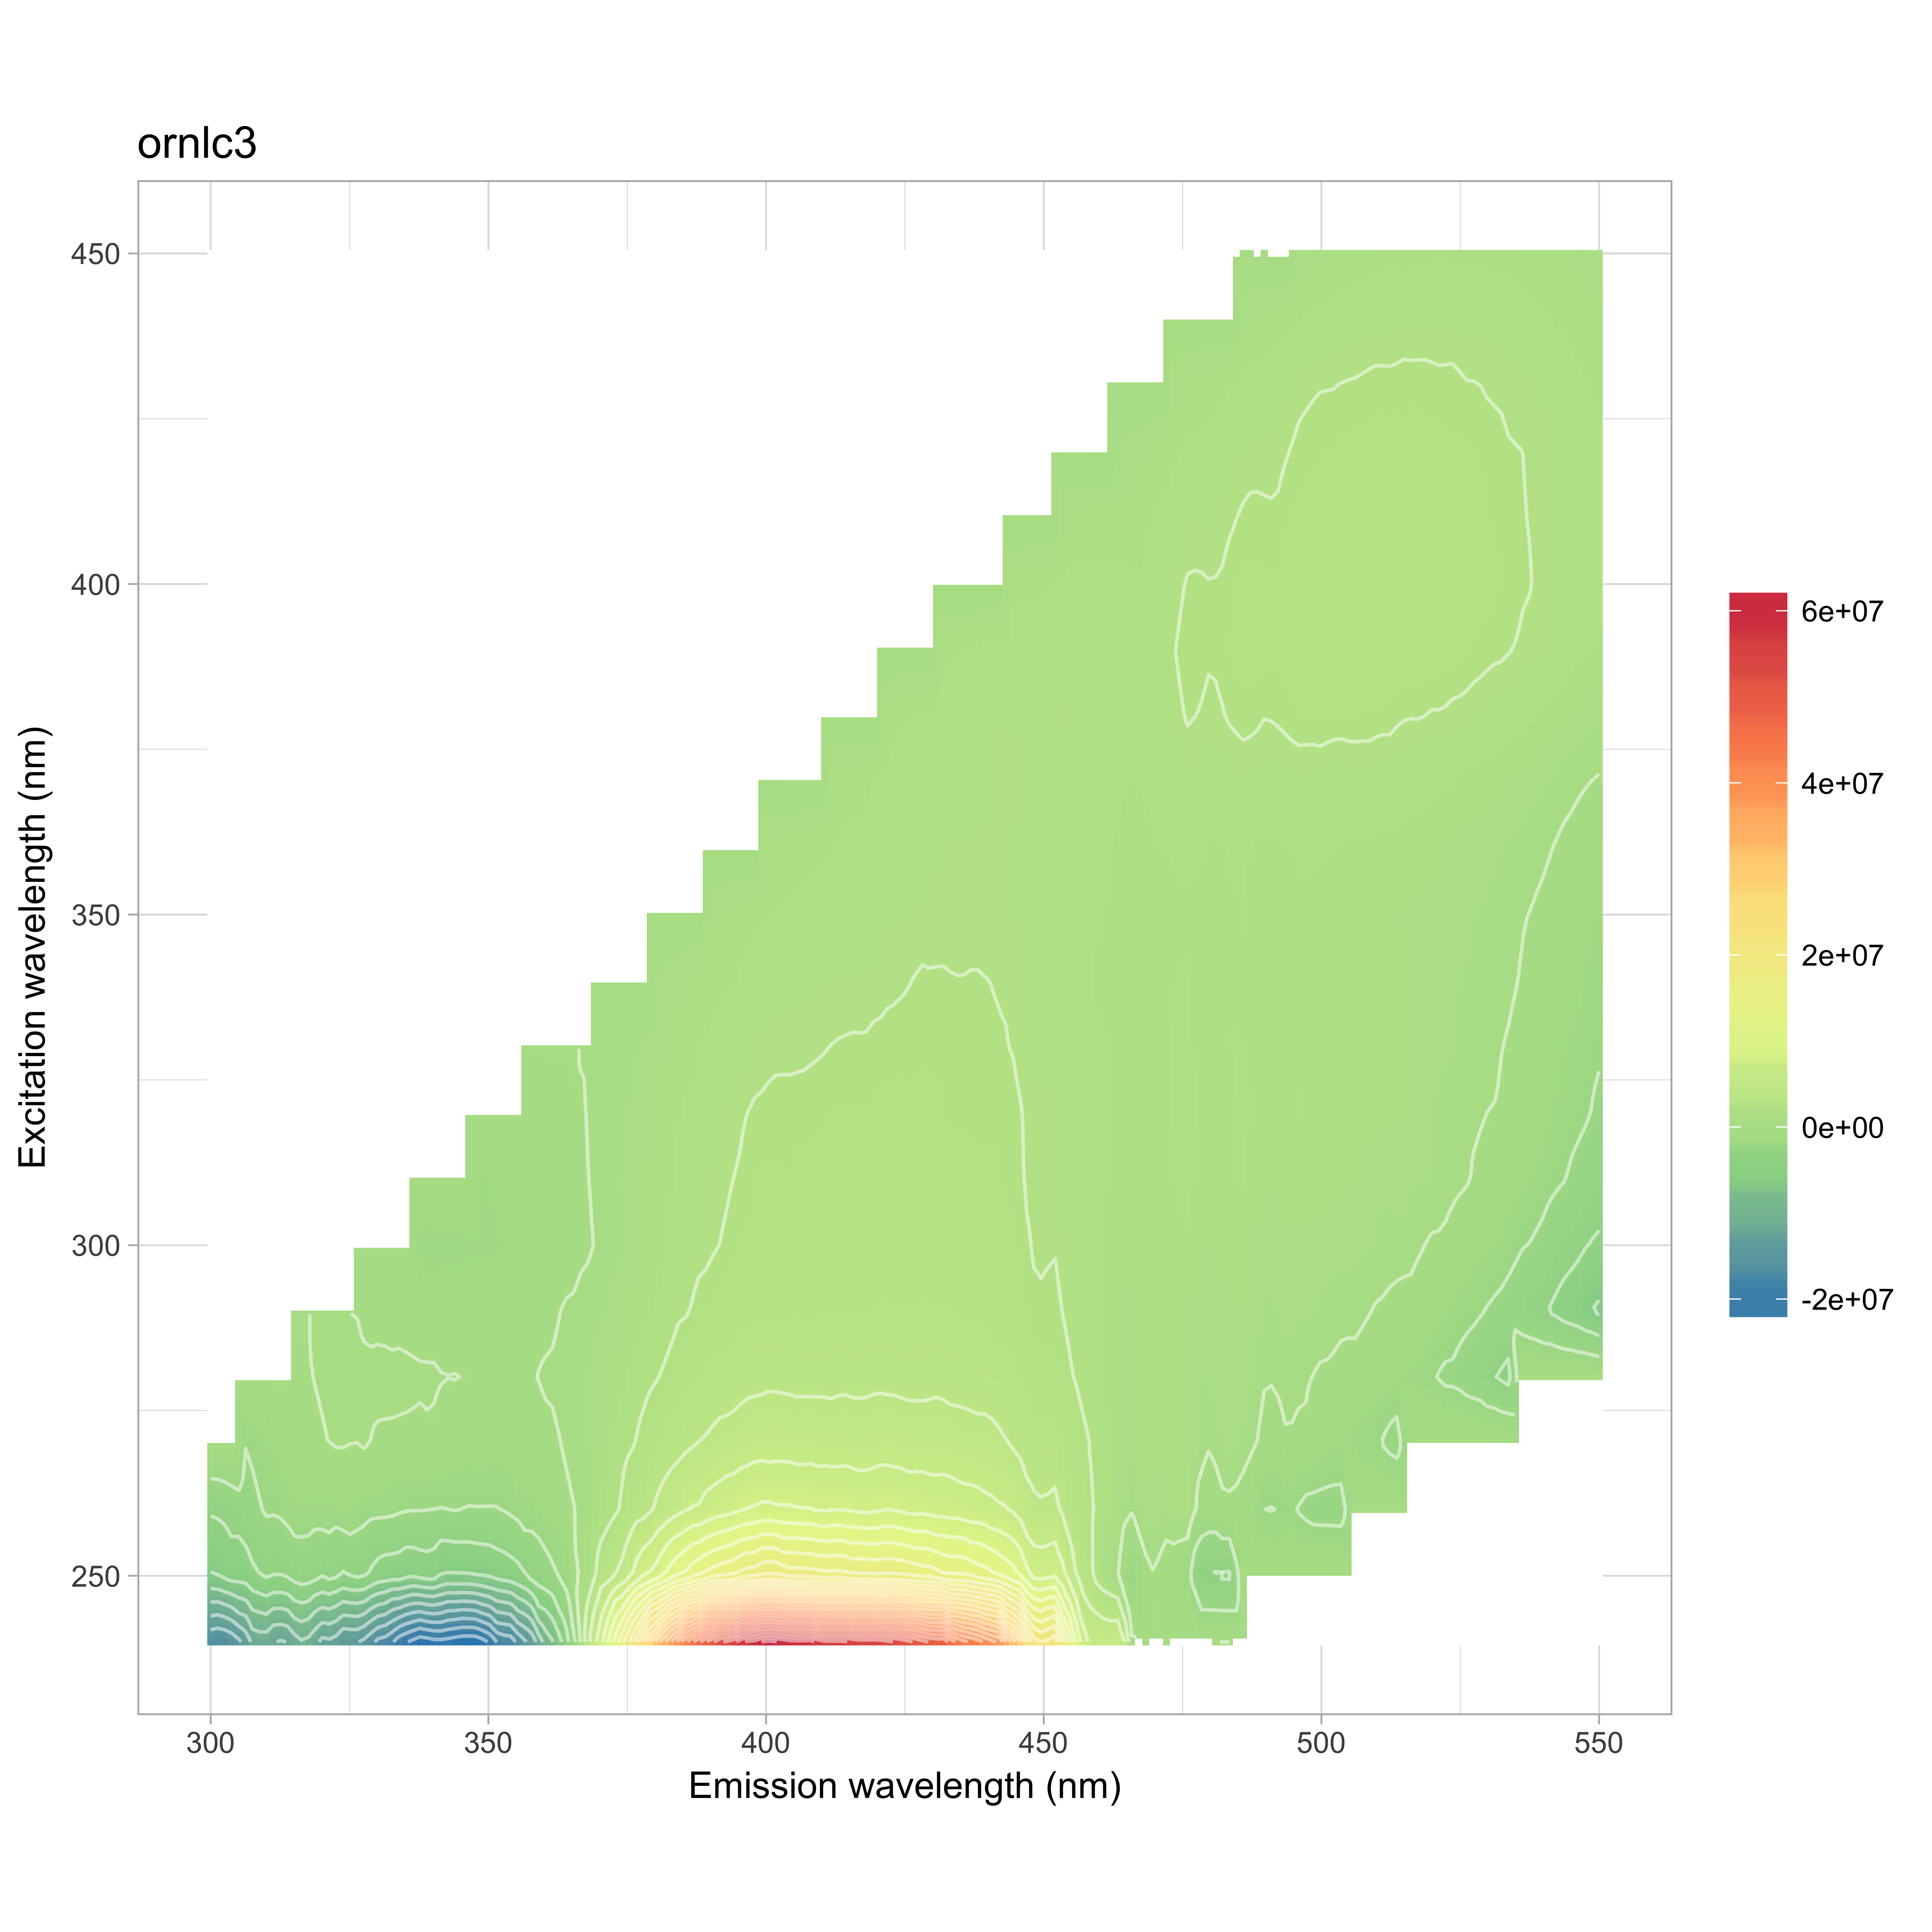

The table this chart was drawn from, first rows:
, 240, 250, 260, 270, 280, 290, 300, 310, 320, 330, 340, 350, 360, 370, 380, 390, 400, 410, 420, 430, 440, 450
300, -16283805, -6356654, -3891594, -3189185, -2687258, 0, 0, 0, 0, 0, 0, 0, 0, 0, 0, 0, 0, 0, 0, 0, 0, 0
302, -16654017, -5926107, -3815309, -2805970, -2605487, -3076333, 0, 0, 0, 0, 0, 0, 0, 0, 0, 0, 0, 0, 0, 0, 0, 0
304, -15757961, -5271569, -3236912, -2060102, -2381722, -2707642, 0, 0, 0, 0, 0, 0, 0, 0, 0, 0, 0, 0, 0, 0, 0, 0
306, -14108992, -5556782, -2781286, -2063920, -1919096, -2442589, 0, 0, 0, 0, 0, 0, 0, 0, 0, 0, 0, 0, 0, 0, 0, 0
308, -11334405, -4397391, -2415444, -1688581, -1459643, -2154357, 0, 0, 0, 0, 0, 0, 0, 0, 0, 0, 0, 0, 0, 0, 0, 0
310, -11423869, -3836774, -1854047, -1219914, -1277184, -1848617, 0, 0, 0, 0, 0, 0, 0, 0, 0, 0, 0, 0, 0, 0, 0, 0
312, -12672833, -4160253, -1890589, -718142, -726698, -1538885, -1831510, 0, 0, 0, 0, 0, 0, 0, 0, 0, 0, 0, 0, 0, 0, 0
314, -12313537, -3869734, -1412969, -549423, -387658, -1530984, -1815911, 0, 0, 0, 0, 0, 0, 0, 0, 0, 0, 0, 0, 0, 0, 0
316, -10438197, -3102843, -1272875, -278874, -176443, -1309784, -1801493, 0, 0, 0, 0, 0, 0, 0, 0, 0, 0, 0, 0, 0, 0, 0
318, -10933543, -3288291, -1265235, -168948, -27256, -1237267, -1785651, 0, 0, 0, 0, 0, 0, 0, 0, 0, 0, 0, 0, 0, 0, 0
320, -12985418, -3975511, -1288568, -89877, 101890, -943322, -1768209, 0, 0, 0, 0, 0, 0, 0, 0, 0, 0, 0, 0, 0, 0, 0
322, -12653248, -3522476, -1270152, 60648, 195257, -767276, -1730575, -807098, 0, 0, 0, 0, 0, 0, 0, 0, 0, 0, 0, 0, 0, 0
324, -14508272, -4349873, -995724, 62865, 420319, -611513, -1818435, -1288110, 0, 0, 0, 0, 0, 0, 0, 0, 0, 0, 0, 0, 0, 0
326, -14156623, -3717613, -1261127, -3499, 333750, -539505, -1859194, -1473561, 0, 0, 0, 0, 0, 0, 0, 0, 0, 0, 0, 0, 0, 0
328, -15082735, -3954432, -1541316, 138795, 376255, -498532, -1801937, -1613618, 0, 0, 0, 0, 0, 0, 0, 0, 0, 0, 0, 0, 0, 0
330, -17060252, -4994282, -1625714, -227844, 443547, -443015, -1749372, -1600795, 0, 0, 0, 0, 0, 0, 0, 0, 0, 0, 0, 0, 0, 0
332, -17600619, -5304547, -1642763, -261411, 419250, -522564, -1787254, -1563809, -917986, 0, 0, 0, 0, 0, 0, 0, 0, 0, 0, 0, 0, 0
334, -19785698, -5398455, -1879175, -265722, 340035, -422275, -1708016, -1663454, -1259652, 0, 0, 0, 0, 0, 0, 0, 0, 0, 0, 0, 0, 0
336, -20923283, -5849796, -2011277, -289611, 259720, -501473, -1657612, -1603104, -1346743, 0, 0, 0, 0, 0, 0, 0, 0, 0, 0, 0, 0, 0
338, -21951657, -5491883, -2002893, -309395, 168540, -532731, -1527204, -1646847, -1406284, 0, 0, 0, 0, 0, 0, 0, 0, 0, 0, 0, 0, 0
340, -21240492, -5336523, -2078298, -162519, 151070, -463247, -1567234, -1600173, -1414217, 0, 0, 0, 0, 0, 0, 0, 0, 0, 0, 0, 0, 0
342, -21191556, -6433333, -2136917, -439119, 10814, -508345, -1439154, -1506388, -1416408, -806579, 0, 0, 0, 0, 0, 0, 0, 0, 0, 0, 0, 0
344, -21722856, -6343634, -1990756, -592598, 29854, -492909, -1484596, -1395438, -1385881, -1068989, 0, 0, 0, 0, 0, 0, 0, 0, 0, 0, 0, 0
346, -22134472, -6327177, -2156442, -727342, -30825, -515438, -1348220, -1375993, -1371276, -1036505, 0, 0, 0, 0, 0, 0, 0, 0, 0, 0, 0, 0
348, -21945864, -6053114, -2130671, -639655, -130744, -531038, -1298142, -1238001, -1280421, -1062169, 0, 0, 0, 0, 0, 0, 0, 0, 0, 0, 0, 0
350, -20676791, -5950746, -2144318, -671478, -67559, -467336, -1283877, -1155121, -1215946, -1026437, 0, 0, 0, 0, 0, 0, 0, 0, 0, 0, 0, 0
352, -17924080, -5494369, -2132663, -744339, -208153, -459089, -1179586, -1057149, -1073426, -1006531, -459744, 0, 0, 0, 0, 0, 0, 0, 0, 0, 0, 0
354, -17620499, -5103991, -1780731, -625090, -45669, -379823, -1067972, -934030, -980195, -921441, -696923, 0, 0, 0, 0, 0, 0, 0, 0, 0, 0, 0
356, -15168801, -4644251, -1400814, -498972, -150347, -396145, -948009, -823421, -876472, -936636, -717834, 0, 0, 0, 0, 0, 0, 0, 0, 0, 0, 0
358, -13609471, -3325219, -1460842, -451442, -68511, -305395, -783420, -753637, -737405, -840361, -721589, 0, 0, 0, 0, 0, 0, 0, 0, 0, 0, 0
360, -9649204, -2966150, -924469, -275667, 108739, -246545, -660341, -619481, -590977, -771168, -633410, 0, 0, 0, 0, 0, 0, 0, 0, 0, 0, 0
362, -8036270, -2315516, -837337, -147547, 138557, -91848, -522107, -473992, -461686, -631545, -519963, -221273, 0, 0, 0, 0, 0, 0, 0, 0, 0, 0
364, -4945888, -1378806, -239440, 138357, 286004, 100777, -418298, -325024, -309216, -459848, -497971, -322626, 0, 0, 0, 0, 0, 0, 0, 0, 0, 0
366, -1514913, -43343, 58148, 321223, 476004, 169167, -202708, -177265, -131601, -319058, -395682, -288204, 0, 0, 0, 0, 0, 0, 0, 0, 0, 0
368, 3815052, 839441, 529816, 593877, 633403, 318996, -112426, -5225, 33964, -187647, -304704, -239869, 0, 0, 0, 0, 0, 0, 0, 0, 0, 0
370, 7097693, 2721479, 1166359, 896113, 862697, 502967, 125186, 157899, 141550, 41351, -195109, -163279, 0, 0, 0, 0, 0, 0, 0, 0, 0, 0
372, 11094274, 3672371, 1626118, 1335117, 1014262, 649544, 297322, 354266, 300673, 177727, -100880, -31589, -70097, 0, 0, 0, 0, 0, 0, 0, 0, 0
374, 15693792, 4695088, 2200638, 1713012, 1269852, 909809, 495586, 561316, 491425, 365799, 62877, 60563, 76609, 0, 0, 0, 0, 0, 0, 0, 0, 0
376, 19896819, 6309803, 3106998, 1958434, 1528112, 1089609, 714235, 708305, 632454, 487306, 268771, 133435, 127051, 0, 0, 0, 0, 0, 0, 0, 0, 0
378, 25347296, 8147251, 3552090, 2416876, 1740326, 1325617, 949921, 938166, 819851, 657454, 431604, 217136, 232625, 0, 0, 0, 0, 0, 0, 0, 0, 0
380, 30767944, 8862816, 4280040, 2898040, 1982992, 1438055, 1124013, 1097279, 998878, 807895, 588494, 311928, 303450, 0, 0, 0, 0, 0, 0, 0, 0, 0
382, 35199666, 10669029, 5021246, 3127835, 2223779, 1712147, 1333236, 1271991, 1199974, 924131, 746452, 408231, 378241, -372828, 0, 0, 0, 0, 0, 0, 0, 0
384, 39388963, 12139689, 5658819, 3493466, 2433037, 1948916, 1552871, 1487233, 1375688, 1093721, 872538, 486080, 511755, 168322, 0, 0, 0, 0, 0, 0, 0, 0
386, 43878657, 13154990, 6247538, 3909380, 2724599, 2011019, 1681591, 1610491, 1522673, 1211133, 1003817, 628851, 617558, 412907, 0, 0, 0, 0, 0, 0, 0, 0
388, 47081325, 14449347, 6407436, 4173632, 2938185, 2316678, 1846818, 1734960, 1619130, 1387387, 1124644, 802753, 687273, 542721, 0, 0, 0, 0, 0, 0, 0, 0
390, 50688519, 15383563, 7072818, 4381599, 3204922, 2356149, 1986906, 1852657, 1762802, 1484456, 1227343, 917449, 680740, 652562, 0, 0, 0, 0, 0, 0, 0, 0
392, 53699147, 16004455, 7451191, 4686676, 3282298, 2452793, 2085828, 1934381, 1839005, 1590921, 1319967, 1026871, 739263, 749610, -805817, 0, 0, 0, 0, 0, 0, 0
394, 54591022, 16456603, 7767671, 4781507, 3411778, 2607267, 2221370, 2060407, 1900150, 1675181, 1360984, 1124239, 775417, 785248, -103573, 0, 0, 0, 0, 0, 0, 0
396, 58039965, 17475849, 8280846, 5065116, 3574677, 2646781, 2344061, 2165821, 2040816, 1782212, 1490958, 1196651, 853716, 877381, 388072, 0, 0, 0, 0, 0, 0, 0
398, 58664226, 17807905, 8455522, 5326632, 3660313, 2855395, 2419208, 2309128, 2121413, 1880296, 1572231, 1323853, 979723, 918993, 598403, 0, 0, 0, 0, 0, 0, 0
400, 60717923, 18705689, 8720758, 5284145, 3805605, 2909744, 2463278, 2329086, 2158614, 1927393, 1634556, 1375828, 1096201, 957374, 728858, 0, 0, 0, 0, 0, 0, 0
402, 59867651, 18581744, 8508152, 5358952, 3773423, 2860095, 2500816, 2322916, 2213959, 1959141, 1712512, 1409968, 1153905, 982375, 865951, -1168147, 0, 0, 0, 0, 0, 0
404, 58680305, 17631869, 8484896, 5325146, 3740614, 2882755, 2429505, 2279234, 2213340, 1951463, 1747910, 1467110, 1212930, 922652, 898398, -188413, 0, 0, 0, 0, 0, 0
406, 58463176, 17623177, 8368761, 5163823, 3671518, 2913196, 2429862, 2332824, 2235317, 1959463, 1797270, 1487635, 1237390, 951140, 956872, 343142, 0, 0, 0, 0, 0, 0
408, 58653088, 17501080, 8333926, 5278088, 3658467, 2808489, 2377909, 2321913, 2251255, 1993819, 1779935, 1538136, 1288585, 1048394, 975413, 612906, 0, 0, 0, 0, 0, 0
410, 56131256, 17213522, 7993127, 5206987, 3717198, 2895933, 2438169, 2328074, 2274393, 2033127, 1818036, 1543232, 1357263, 1096985, 981552, 723829, 0, 0, 0, 0, 0, 0
412, 56287113, 17201055, 8212482, 5074921, 3674280, 2954717, 2479811, 2363860, 2291411, 2078403, 1878471, 1589668, 1397364, 1175523, 999901, 803339, -1312793, 0, 0, 0, 0, 0
414, 56120237, 17225453, 8215812, 5233452, 3778276, 2892194, 2466424, 2376518, 2323788, 2100554, 1877363, 1652865, 1453364, 1273807, 1021413, 889743, -324285, 0, 0, 0, 0, 0
416, 54912678, 16564148, 8003217, 5056385, 3690779, 2918852, 2559242, 2344721, 2295016, 2118156, 1872625, 1679752, 1485793, 1279425, 1019880, 940754, 231252, 0, 0, 0, 0, 0
418, 54721111, 16791304, 7805470, 5081438, 3708703, 2933108, 2484760, 2321448, 2291979, 2113223, 1890917, 1702565, 1514194, 1332520, 1070191, 992573, 439194, 0, 0, 0, 0, 0
... 66 more rows
